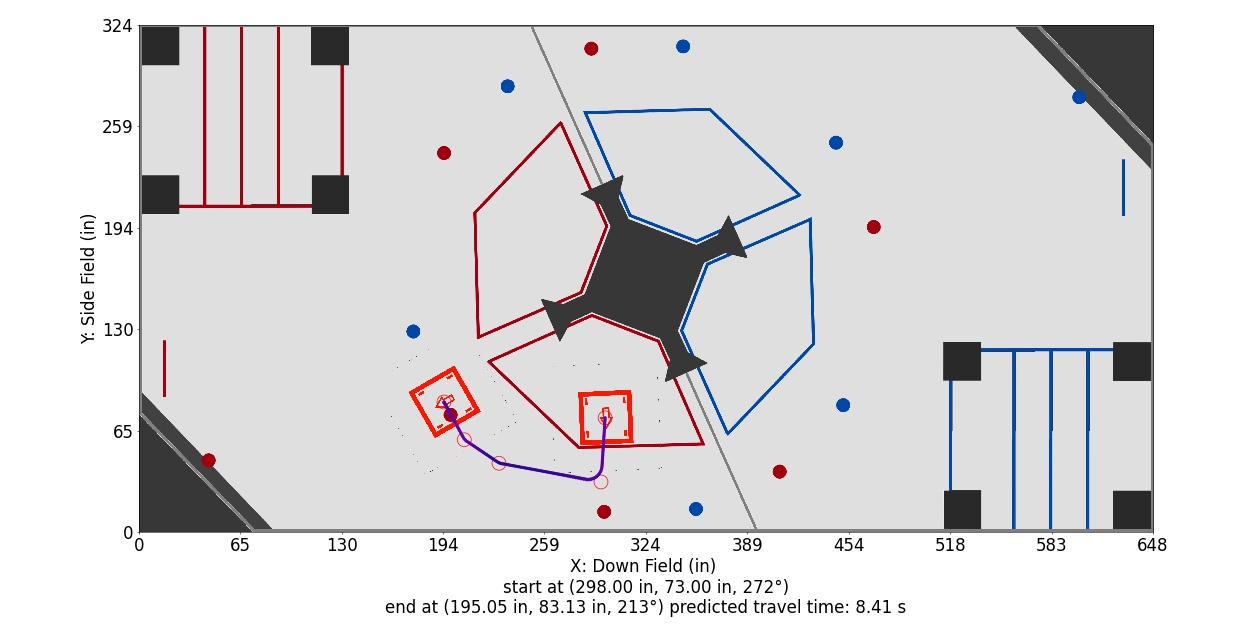

Values plotted in this chart, from the file beside it:
Distance (in), Time (s), X (in), Y (in), Velocity (in/s), Orientation (deg), Touch, Way X (in), Way Y (in), Way Velocity (in/s), Way Orientation (deg), Way Turn Radius (in), Touch this Point
0.0, 0.0, 298.0, 73.0, 36.0, 272.5, 0, 298.0, 73.0, 36.0, 272.5, 3.0, 0.0
1, 0.0279, 297.9, 72, 35.69, 272.4, 0, 295.4, 32.02, 24.0, 270.0, 9.0, 0.0
2, 0.05604, 297.9, 71, 35.38, 272.4, 0, 230.2, 44.0, 0.0, 120.0, 12.0, 0
3, 0.08442, 297.8, 70.01, 35.08, 272.3, 0, 208.0, 59.0, 36.0, 120.0, 12.0, 0.0
4, 0.1131, 297.7, 69.01, 34.77, 272.2, 0, 195.1, 83.13, 24.0, 210.0, 3.0, 0.0
5, 0.1419, 297.7, 68.01, 34.46, 272.2, 0, , , , , , 
6, 0.1711, 297.6, 67.01, 34.15, 272.1, 0, , , , , , 
7, 0.2005, 297.5, 66.01, 33.85, 272.1, 0, , , , , , 
8, 0.2302, 297.5, 65.02, 33.54, 272, 0, , , , , , 
9, 0.2601, 297.4, 64.02, 33.23, 271.9, 0, , , , , , 
10, 0.2904, 297.4, 63.02, 32.92, 271.9, 0, , , , , , 
11, 0.3209, 297.3, 62.02, 32.62, 271.8, 0, , , , , , 
12, 0.3517, 297.2, 61.02, 32.31, 271.7, 0, , , , , , 
13, 0.3828, 297.2, 60.03, 32, 271.7, 0, , , , , , 
14, 0.4142, 297.1, 59.03, 31.69, 271.6, 0, , , , , , 
15, 0.4459, 297, 58.03, 31.38, 271.5, 0, , , , , , 
16, 0.4779, 297, 57.03, 31.08, 271.5, 0, , , , , , 
17, 0.5103, 296.9, 56.04, 30.77, 271.4, 0, , , , , , 
18, 0.5429, 296.8, 55.04, 30.46, 271.3, 0, , , , , , 
19, 0.5759, 296.8, 54.04, 30.15, 271.3, 0, , , , , , 
20, 0.6093, 296.7, 53.04, 29.85, 271.2, 0, , , , , , 
21, 0.6429, 296.6, 52.04, 29.54, 271.2, 0, , , , , , 
22, 0.677, 296.6, 51.05, 29.23, 271.1, 0, , , , , , 
23, 0.7114, 296.5, 50.05, 28.92, 271, 0, , , , , , 
24, 0.7461, 296.5, 49.05, 28.61, 271, 0, , , , , , 
25.0, 0.7813, 296.4, 48.05, 28.31, 270.9, 0, , , , , , 
26, 0.8168, 296.3, 47.05, 28, 270.8, 0, , , , , , 
27, 0.8527, 296.3, 46.06, 27.69, 270.8, 0, , , , , , 
28, 0.889, 296.2, 45.06, 27.38, 270.7, 0, , , , , , 
29, 0.9257, 296.1, 44.06, 27.08, 270.6, 0, , , , , , 
30, 0.9629, 296.1, 43.06, 26.77, 270.6, 0, , , , , , 
31, 1, 296, 42.06, 26.46, 270.5, 0, , , , , , 
32, 1.038, 295.9, 41.07, 26.15, 270.4, 0, , , , , , 
33, 1.077, 295.6, 40.1, 25.85, 270.4, 0, , , , , , 
34, 1.116, 295.3, 39.16, 25.54, 270.3, 0, , , , , , 
35, 1.155, 294.9, 38.27, 25.23, 270.3, 0, , , , , , 
36, 1.195, 294.3, 37.43, 24.92, 270.2, 0, , , , , , 
37, 1.235, 293.7, 36.65, 24.62, 270.1, 0, , , , , , 
38, 1.276, 293, 35.95, 24.31, 270.1, 0, , , , , , 
39, 1.318, 292.2, 35.33, 23.93, 267.7, 0, , , , , , 
40, 1.36, 291.3, 34.8, 23.55, 265.4, 0, , , , , , 
40.99, 1.403, 290.4, 34.37, 23.17, 263, 0, , , , , , 
41.99, 1.446, 289.5, 34.05, 22.79, 260.7, 0, , , , , , 
42.99, 1.49, 288.5, 33.83, 22.41, 258.3, 0, , , , , , 
43.99, 1.535, 287.5, 33.72, 22.03, 256, 0, , , , , , 
44.99, 1.581, 286.5, 33.72, 21.65, 253.7, 0, , , , , , 
45.99, 1.628, 285.5, 33.9, 21.27, 251.3, 0, , , , , , 
46.99, 1.675, 284.6, 34.08, 20.89, 249, 0, , , , , , 
47.99, 1.723, 283.6, 34.26, 20.51, 246.6, 0, , , , , , 
48.99, 1.773, 282.6, 34.44, 20.13, 244.3, 0, , , , , , 
49.99, 1.823, 281.6, 34.62, 19.75, 241.9, 0, , , , , , 
50.99, 1.874, 280.6, 34.8, 19.37, 239.6, 0, , , , , , 
51.99, 1.926, 279.6, 34.98, 18.99, 237.2, 0, , , , , , 
52.99, 1.979, 278.7, 35.16, 18.61, 234.9, 0, , , , , , 
53.99, 2.033, 277.7, 35.34, 18.23, 232.6, 0, , , , , , 
54.99, 2.089, 276.7, 35.52, 17.85, 230.2, 0, , , , , , 
55.99, 2.146, 275.7, 35.71, 17.47, 227.9, 0, , , , , , 
56.99, 2.203, 274.7, 35.89, 17.09, 225.5, 0, , , , , , 
57.99, 2.263, 273.7, 36.07, 16.71, 223.2, 0, , , , , , 
58.99, 2.323, 272.8, 36.25, 16.33, 220.8, 0, , , , , , 
... 98 more rows
